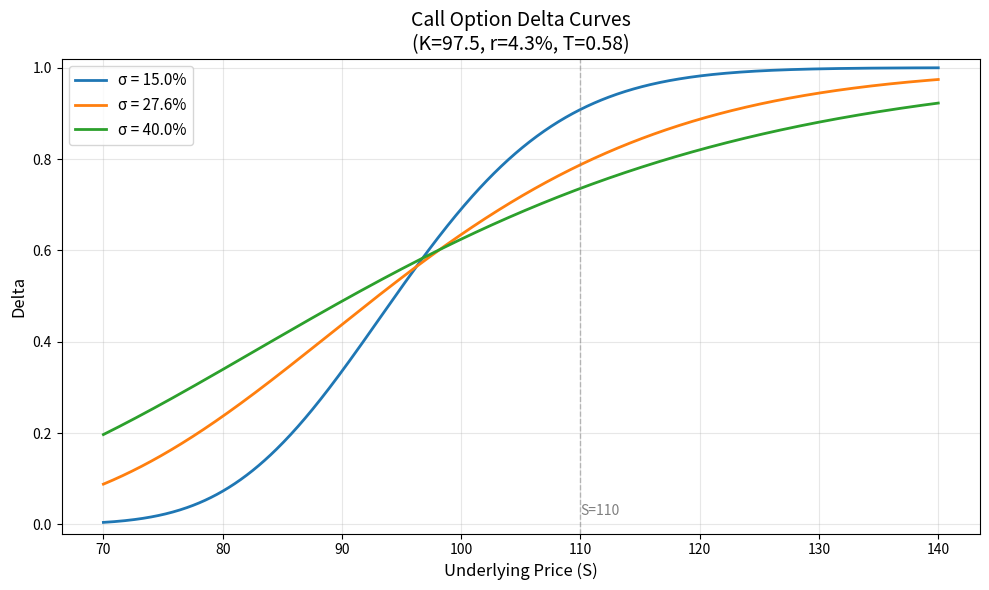

Recreate this plot in Python.
import numpy as np
from scipy.stats import norm
import matplotlib.pyplot as plt
import os

# ============ 参数设定 ============
K = 97.5          # 行权价
r = 0.043          # 无风险利率
T = 0.58           # 到期时间（年）
S_range = np.linspace(70, 140, 700)  # 标的价格范围
vol_list = [0.15, 0.276, 0.40]        # 三条波动率曲线

# ============ Black-Scholes Call Delta ============
def bs_call_delta(S, K, r, T, sigma):
    """计算欧式看涨期权的Delta"""
    d1 = (np.log(S / K) + (r + 0.5 * sigma**2) * T) / (sigma * np.sqrt(T))
    return norm.cdf(d1)

# ============ 绘制Delta曲线 ============
fig, ax = plt.subplots(figsize=(10, 6))

for sigma in vol_list:
    deltas = bs_call_delta(S_range, K, r, T, sigma)
    ax.plot(S_range, deltas, linewidth=2, label=f'σ = {sigma*100:.1f}%')

# 标记S=110的位置
ax.axvline(x=110, color='gray', linestyle='--', alpha=0.5, linewidth=1)
ax.annotate('S=110', xy=(110, 0.02), fontsize=10, color='gray')

ax.set_xlabel('Underlying Price (S)', fontsize=12)
ax.set_ylabel('Delta', fontsize=12)
ax.set_title('Call Option Delta Curves\n(K=97.5, r=4.3%, T=0.58)', fontsize=14)
ax.legend(fontsize=11, loc='upper left')
ax.grid(True, alpha=0.3)
ax.set_ylim(-0.02, 1.02)

plt.tight_layout()
fig_path = os.path.abspath('delta_curves.png')
plt.savefig(fig_path, dpi=150, bbox_inches='tight')
plt.close()

# ============ 计算S=110, vol=27.6%的Delta ============
delta_at_s110 = bs_call_delta(110, K, r, T, 0.276)

print(f"Delta at S=110, σ=27.6%: {delta_at_s110:.6f}")
print(f"d1 = {((np.log(110/97.5) + (r + 0.5*0.276**2)*T) / (0.276*np.sqrt(T))):.6f}")
print(f"Figure saved at: {fig_path}")

# ============ 输出契约 ============
result = {
    'delta_at_s110': round(float(delta_at_s110), 6),
    'figure_path': fig_path
}

print(f"\nresult = {result}")
